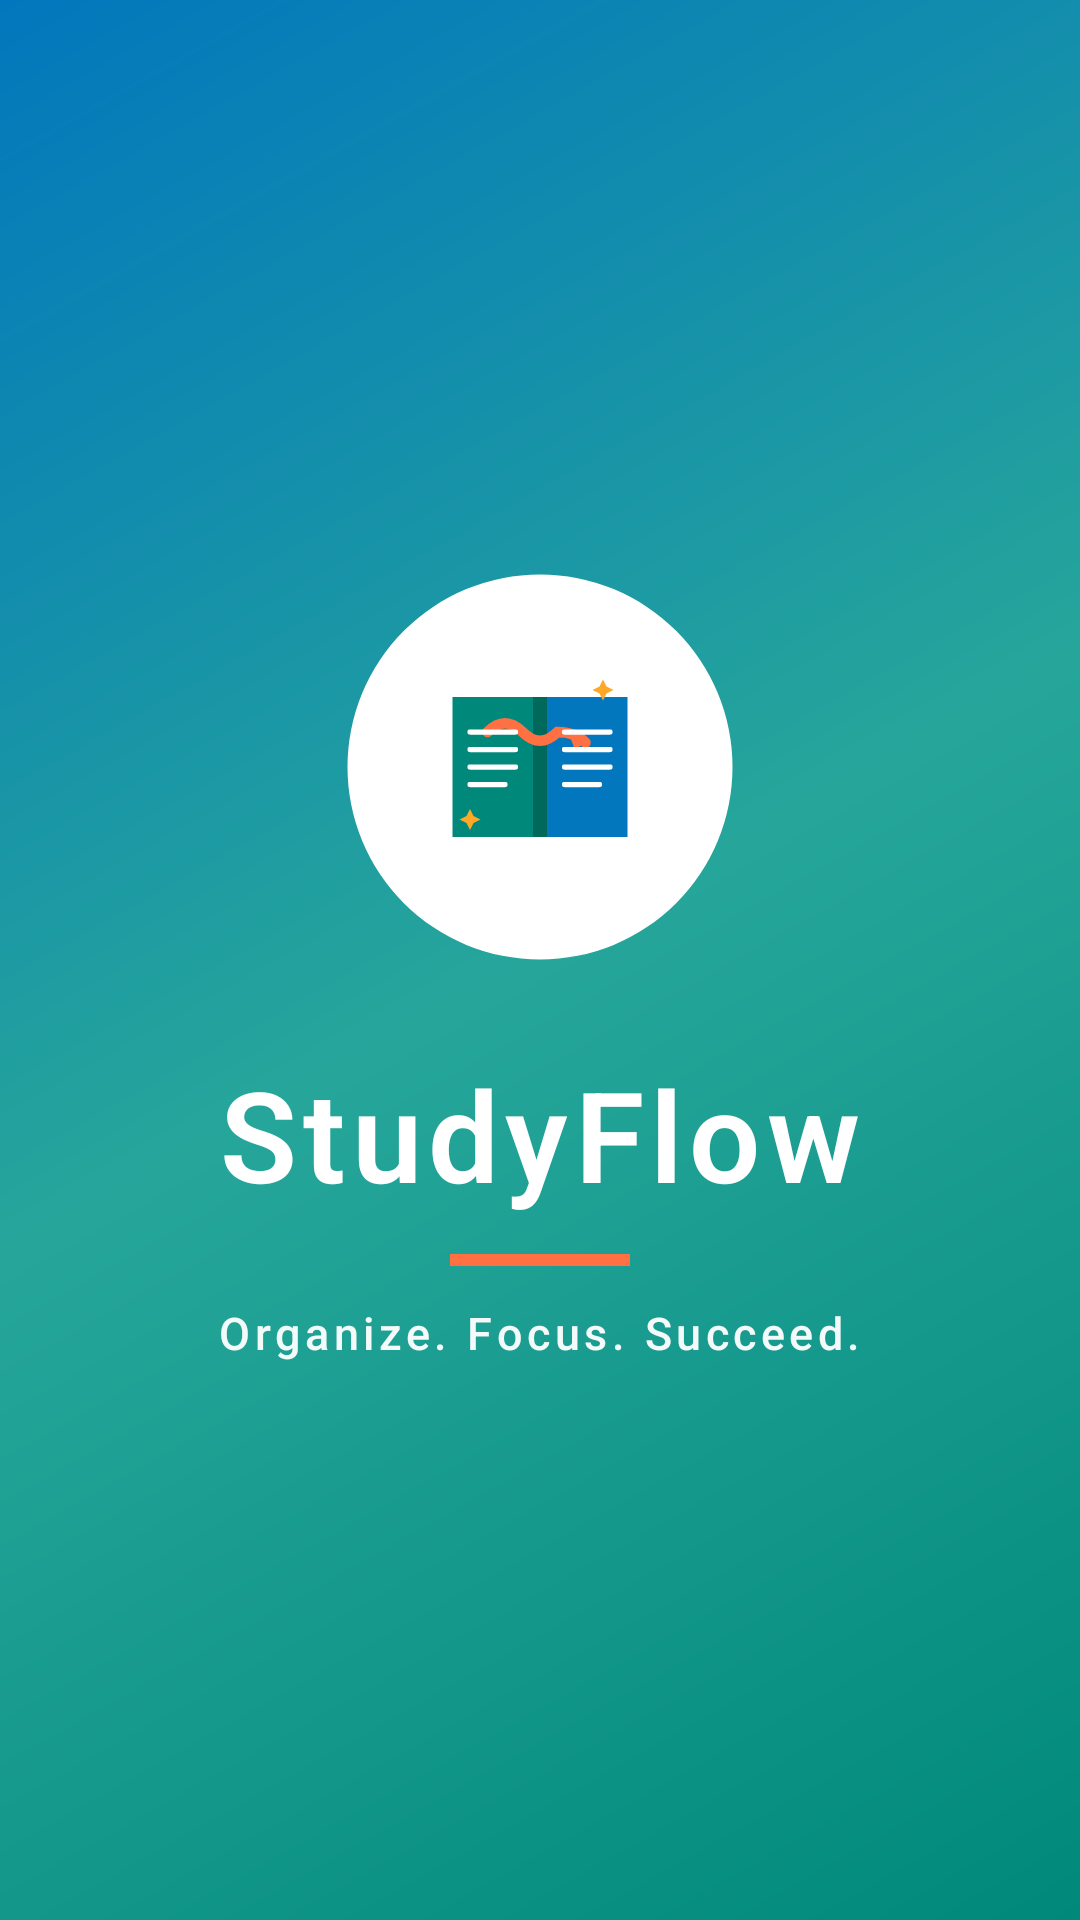

The Android layout XML behind this screen, and the referenced resources:
<!-- AndroidManifest.xml: activity theme Theme.Splash -->
<!-- res/layout/activity_splash.xml -->
<?xml version="1.0" encoding="utf-8"?>
<RelativeLayout xmlns:android="http://schemas.android.com/apk/res/android"
    android:layout_width="match_parent"
    android:layout_height="match_parent"
    android:background="@drawable/bg_splash_gradient">

    <LinearLayout
        android:layout_width="match_parent"
        android:layout_height="wrap_content"
        android:layout_centerInParent="true"
        android:gravity="center"
        android:orientation="vertical"
        android:padding="40dp">

        <ImageView
            android:id="@+id/splash_logo"
            android:layout_width="140dp"
            android:layout_height="140dp"
            android:src="@drawable/logo_studyflow"
            android:contentDescription="@string/app_name"
            android:scaleType="fitCenter" />

        <TextView
            android:id="@+id/splash_app_name"
            android:layout_width="wrap_content"
            android:layout_height="wrap_content"
            android:layout_marginTop="24dp"
            android:text="StudyFlow"
            android:textColor="@android:color/white"
            android:textSize="42sp"
            android:textStyle="bold"
            android:letterSpacing="0.05"
            android:fontFamily="sans-serif-light" />

        <View
            android:layout_width="60dp"
            android:layout_height="4dp"
            android:layout_marginTop="12dp"
            android:background="@color/accent" />

        <TextView
            android:id="@+id/splash_subtitle"
            android:layout_width="wrap_content"
            android:layout_height="wrap_content"
            android:layout_marginTop="12dp"
            android:text="Organize. Focus. Succeed."
            android:textColor="@android:color/white"
            android:alpha="0.95"
            android:textSize="15sp"
            android:letterSpacing="0.1"
            android:fontFamily="sans-serif-medium" />

    </LinearLayout>

</RelativeLayout>
<!-- resources referenced by this layout -->
<resources>
  <color name="accent">#FF7043</color>
  <!-- drawable bg_splash_gradient (drawable) -->
  <?xml version="1.0" encoding="utf-8"?>
  <shape xmlns:android="http://schemas.android.com/apk/res/android"
      android:shape="rectangle">
      <gradient
          android:angle="135"
          android:startColor="#00897B"
          android:centerColor="#26A69A"
          android:endColor="#0277BD"
          android:type="linear" />
  </shape>
  <!-- drawable logo_studyflow (drawable) -->
  <?xml version="1.0" encoding="utf-8"?>
  <vector xmlns:android="http://schemas.android.com/apk/res/android"
      android:width="120dp"
      android:height="120dp"
      android:viewportWidth="120"
      android:viewportHeight="120">
  
      
      <path
          android:fillColor="#FFFFFF"
          android:pathData="M60,60m-55,0a55,55 0,1 1,110 0a55,55 0,1 1,-110 0" />
  
      
      <path
          android:fillColor="#00897B"
          android:pathData="M35,40 L35,80 L58,80 L58,40 Z" />
  
      
      <path
          android:fillColor="#0277BD"
          android:pathData="M62,40 L62,80 L85,80 L85,40 Z" />
  
      
      <path
          android:fillColor="#00695C"
          android:pathData="M58,40 L62,40 L62,80 L58,80 Z" />
  
      
      <path
          android:strokeColor="#FF7043"
          android:strokeWidth="3"
          android:strokeLineCap="round"
          android:fillColor="#00000000"
          android:pathData="M45,50 Q50,45 55,50 T65,50 Q70,50 73,53" />
  
      
      <path
          android:fillColor="#FF7043"
          android:pathData="M73,53 L68,50 L70,55 Z" />
  
      
      <path
          android:fillColor="#FFA726"
          android:pathData="M78,35 L79,37 L81,38 L79,39 L78,41 L77,39 L75,38 L77,37 Z" />
  
      
      <path
          android:fillColor="#FFA726"
          android:pathData="M40,72 L41,74 L43,75 L41,76 L40,78 L39,76 L37,75 L39,74 Z" />
  
      
      <path
          android:strokeColor="#FFFFFF"
          android:strokeWidth="1.5"
          android:strokeLineCap="round"
          android:pathData="M40,50 L53,50 M40,55 L53,55 M40,60 L53,60 M40,65 L50,65" />
  
      
      <path
          android:strokeColor="#FFFFFF"
          android:strokeWidth="1.5"
          android:strokeLineCap="round"
          android:pathData="M67,50 L80,50 M67,55 L80,55 M67,60 L80,60 M67,65 L77,65" />
  
  </vector>
  <string name="app_name">StudyFlow</string>
  <style name="Theme.Splash" parent="Theme.Material3.DayNight.NoActionBar">
          <item name="android:windowBackground">@color/primary</item>
          <item name="android:statusBarColor">@color/primary</item>
          <item name="android:windowFullscreen">true</item>
      </style>
  <color name="primary">#00897B</color>
</resources>
